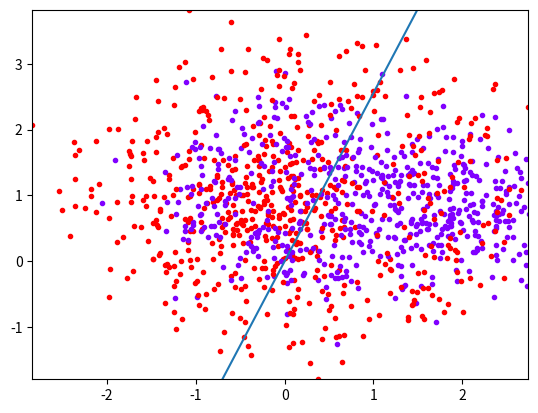

Generate this figure with matplotlib:
# -*- coding: utf-8 -*-
"""
Created on Mon Mar 25 09:24:35 2019

[redacted]
"""

import numpy as np
from matplotlib import pyplot as plt
import matplotlib.cm as cm

##create the clusters 
# input: number of points in one cluster, number of clusters, noise_level
def random_clusters(pnt_in_cluster, n_clusters, std):
    center = np.random.rand(2)
#    print("center\t",center)
    angles = 2 * np.pi * np.linspace(0,1,n_clusters+1)[:-1]
    centers = np.c_[np.cos(angles),np.sin(angles)] + center
    noise = np.random.normal(0,std,(n_clusters, pnt_in_cluster, 2))
    points = np.repeat(np.expand_dims(centers,1) ,pnt_in_cluster, axis=1)
    return (points + noise)

# indexes of train and test parts
def train_and_test(X, Y, test_part):
    per_index=int(len(Y)*(1-test_part))
    return (X[:per_index,...],
            X[per_index:,...],
            Y[:per_index],
            Y[per_index:])

#
def sigmoid(x):
    return (1. / (1 + np.exp(-x)))

#
def cost(res, y):  
    #  fix "RuntimeWarning: divide by zero encountered in log" by epsolin
    epsilon = 1e-7
    cost = -(y*np.log(res+epsilon) + (1-y)*np.log(1-res+epsilon)).mean()
    return (cost)

# use sigmoid() to predict the class
# >05 : class 1; 
# <=0.5 class 0
def predict(x, teta):
    return (sigmoid(np.dot(x,teta))>0.5)

#
def gradient_descent_sigmoid(X, Y, start, rate, iterations):
    t=start.copy()  
    for iter in range(iterations):
        res=sigmoid(np.dot(X,t))
        loss=cost(res,Y)
        grad=np.dot((res-Y),X)/len(X)
        t=t-rate*grad
        print('iter {}, loss {}, new t {}'.format(iter, loss, t))
    return (t)

#
def create_circles(points_in_cluster, n_clusters, std):
    center = np.random.rand(2)
    angles = 2*np.pi*np.random.rand(n_clusters, points_in_cluster)

    arrays = []
    for i in range(n_clusters):
        offset = 1+i
        arrays.append(np.random.normal(0, std, points_in_cluster)+offset)
            
    radii = np.array(arrays)
    x_y_coords = np.array([radii*np.cos(angles)+center[0],
                           radii*np.sin(angles)+center[1]])

    # The two swap axes will re-shuffle the dimensions to the order of n_clusters X n_points_in_cluster X Coordinates
    return (np.swapaxes(np.swapaxes(x_y_coords,0,2), 0, 1))


def circle_prediction(X, t):
    circle = (X[:,0]-t[0])**2 + (X[:,1]-t[1])**2 - t[2]**2
    res = sigmoid(circle)>0.5
    return (res)


def gradient_descent_circles_sigmoid(X, Y, start, rate, iterations):
    t=start.copy()  
    for iter in range(iterations):
        res=circle_prediction(X,t)
        loss=cost(res,Y)
        # Derivative of the circle formula for each t
        model_grad_vec = -np.c_[2*(X[:,0]-t[0]), 
                                2*(X[:,1]-t[1]),
                                2*t[2]*np.ones(len(X))]
        # pred - y is the combined derivative of cross entropy loss and logit (or softmax)
        # We multiply it by the chain rule, the dot sums the results among different values of X, len applies average
        grad=np.dot((res-Y),model_grad_vec)/len(X)
        t=t-rate*grad
        print('iter {}, loss {}, new t {}'.format(iter,loss,t))
    return (t)

########
#main 
#1
points_in_cluster   = 300
n_clusters          = 2     # two clusters only
std                 = 0.6 # how much the clusters are separate
std_circle          = 0.4
learning_rate       = 0.2

# create random data 
data = random_clusters(points_in_cluster, n_clusters, std)
data_points=data.reshape(-1,2)

#2
colors = cm.rainbow(np.linspace(0, 1, n_clusters))
nn = points_in_cluster
for i in range(n_clusters):
#    print('idx1 {}, idx2 {} color{}'.format(nn*i,nn*(i+1),colors[i]) )
# plot the random data points
    plt.scatter( 
            data_points[nn*i:nn*(i+1),0],
            data_points[nn*i:nn*(i+1),1],
            color=colors[i], 
            marker='.')
#3
# Y should be the prediction(0,1) 
Y = np.repeat(np.array(range(n_clusters)),points_in_cluster)
X = np.c_[data_points,np.ones(data_points.shape[0])]

test_part = 0.2     # paert of the data to allocate for testing
indexes = np.array(range(points_in_cluster*n_clusters))
np.random.shuffle(indexes)

# set the indexes for train and test.
X_train, X_test, Y_train, Y_test = train_and_test(X[indexes,:],
                                                  Y[indexes],
                                                  test_part)
  
start = np.append(np.random.normal(0,0.1,(2)),0)
teta = gradient_descent_sigmoid(X_train, Y_train, 
                                start, learning_rate, points_in_cluster                           
                                )

#calculate the precision of the train and test data
train_precision=(predict(X_train, teta)==Y_train).mean()
test_precision=(predict(X_test, teta)==Y_test).mean()

print('Train precision: {} Test precision: {}'.format(train_precision, test_precision))
print(teta)

#decision boundary
# y=mx+b
#mean_x = (min(X[:,0]) + max(X[:,0])) * 0.5
plt.axis(xmin=min(X[:,0]),
         xmax=max(X[:,0]),
         ymin=min(X[:,1]),
         ymax=max(X[:,1]),
         )
#x_boundary = np.array([mean_x-0.25, mean_x+0.25])
x_boundary = np.array([min(X[:,0]), max(X[:,0])])
y_boundary = -(teta[0] / teta[1] * x_boundary)/teta[2]
plt.plot(x_boundary, y_boundary)
         
plt.show()

#  10  
circles=create_circles(points_in_cluster, n_clusters, std_circle)

for i in range(circles.shape[0]):
    # plot each set of points
    plt.scatter(circles[i,:,0], circles[i,:,1], 
                color=colors[i], marker='.')
    # define coundaries of plot
    plt.xlim(circles[:,:,0].min(), circles[:,:,0].max())
    plt.ylim(circles[:,:,1].min(), circles[:,:,1].max())


data_points = circles.reshape(-1,2)
X = data_points
#  create labels
Y = np.repeat(np.array(range(n_clusters)), points_in_cluster)
X = np.c_[data_points,np.ones(data_points.shape[0])]
indexes= np.array(range(points_in_cluster*n_clusters))
np.random.shuffle(indexes)
X_train, X_test, Y_train, Y_test = train_and_test(X[indexes,:],
                                                  Y[indexes],
                                                  test_part)

#start =  np.append(np.random.normal(0,0.1,(2)),0)
start = np.random.rand(3)*2
teta = gradient_descent_circles_sigmoid(X_train, Y_train, 
                                        start, learning_rate, 
                                        points_in_cluster)
train_precision = (circle_prediction(X_train, teta)==Y_train).mean()
test_precision  = (circle_prediction(X_test, teta)==Y_test).mean()

print('Train precision: {} Test precision: {}'.format(train_precision, test_precision))
print(teta)

plt.show()
